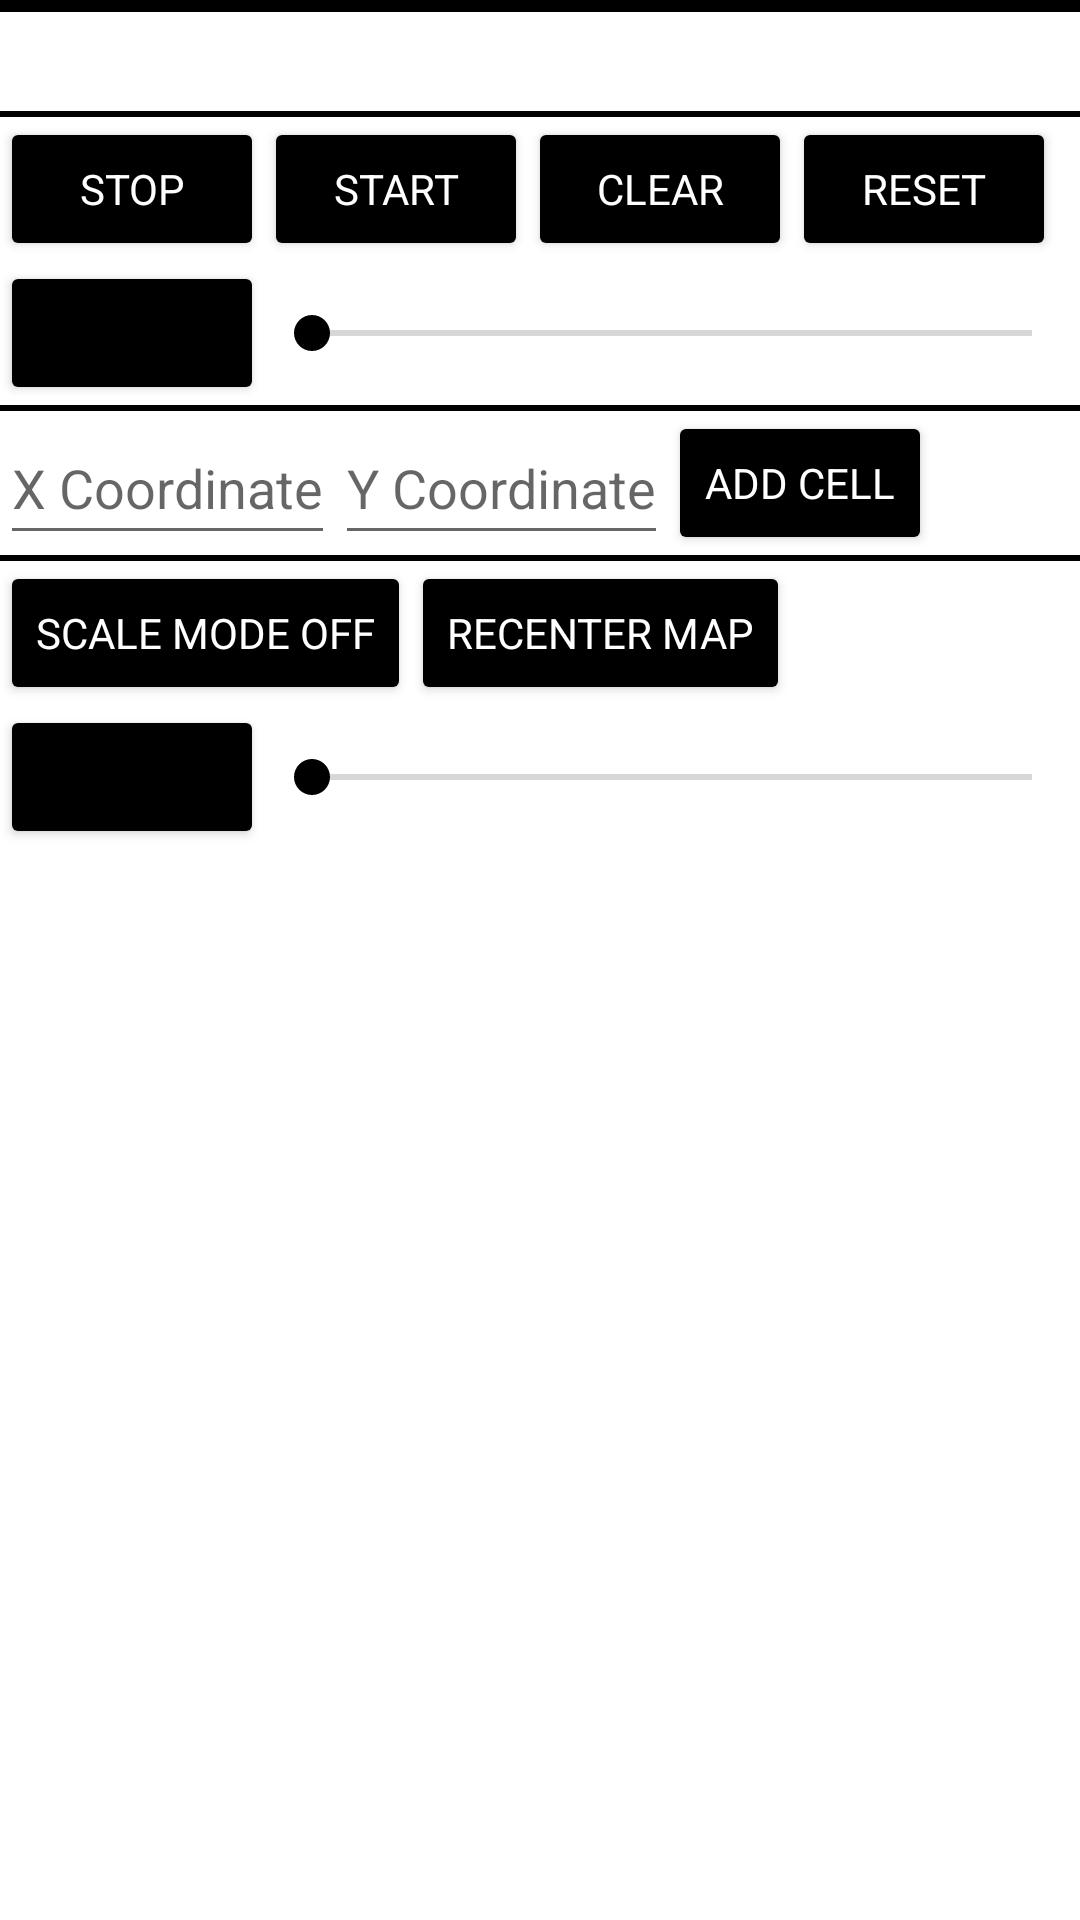

Write the Android layout XML for this screen, with the resource values it uses.
<!-- AndroidManifest.xml: application theme Theme.Golly -->
<!-- res/layout/activity_main.xml -->
<?xml version="1.0" encoding="utf-8"?>
<LinearLayout xmlns:android="http://schemas.android.com/apk/res/android"
	android:layout_width="match_parent"
	android:layout_height="match_parent"
	android:orientation="vertical" >

	<View
		android:layout_width="match_parent"
		android:layout_height="2dp"
		android:background="@color/black" />

	<FrameLayout
		android:id="@+id/fl_container"
		android:layout_width="wrap_content"
		android:layout_height="wrap_content"
		android:background="@color/black"/>

	<View
		android:layout_width="match_parent"
		android:layout_height="2dp"
		android:background="@color/black" />

	<ScrollView
		android:layout_width="match_parent"
		android:layout_height="match_parent"
		android:fadeScrollbars="false"
		android:scrollbarSize="2dp"
		android:scrollbarThumbVertical="@color/black"
		android:fadingEdge="none"
		android:overScrollMode="never" >

		<LinearLayout
			android:layout_width="match_parent"
			android:layout_height="wrap_content"
			android:orientation="vertical">

			<TextView
				android:id="@+id/tv_game_info"
				android:layout_width="match_parent"
				android:layout_height="wrap_content"
				android:layout_margin="7sp"
				android:layout_marginBottom="7sp"
				android:textColor="@color/black" />

			<View
				android:layout_width="match_parent"
				android:layout_height="2dp"
				android:background="@color/black" />

			<LinearLayout
				android:layout_width="match_parent"
				android:layout_height="wrap_content"
				android:orientation="vertical">

				<HorizontalScrollView
					android:layout_width="match_parent"
					android:layout_height="wrap_content"
					android:fadeScrollbars="false"
					android:scrollbarSize="2dp"
					android:scrollbarThumbHorizontal="@color/black"
					android:fadingEdge="none"
					android:overScrollMode="never" >

					<LinearLayout
						android:layout_width="wrap_content"
						android:layout_height="match_parent"
						android:orientation="horizontal">

						<Button
							android:id="@+id/btn_stop"
							style="@style/Widget.AppCompat.Button.Colored"
							android:layout_width="wrap_content"
							android:layout_height="wrap_content"
							android:text="@string/stop" />

						<Button
							android:id="@+id/btn_start"
							style="@style/Widget.AppCompat.Button.Colored"
							android:layout_width="wrap_content"
							android:layout_height="wrap_content"
							android:text="@string/start" />

						<Button
							android:id="@+id/btn_clear"
							style="@style/Widget.AppCompat.Button.Colored"
							android:layout_width="wrap_content"
							android:layout_height="wrap_content"
							android:text="@string/clear" />

						<Button
							android:id="@+id/btn_reset"
							style="@style/Widget.AppCompat.Button.Colored"
							android:layout_width="wrap_content"
							android:layout_height="wrap_content"
							android:text="@string/reset" />

					</LinearLayout>
				</HorizontalScrollView>

				<LinearLayout
					android:layout_width="match_parent"
					android:layout_height="match_parent"
					android:orientation="horizontal">

					<Button
						android:id="@+id/btn_alive_probability"
						style="@style/Widget.AppCompat.Button.Colored"
						android:layout_width="wrap_content"
						android:layout_height="wrap_content" />

					<SeekBar
						android:id="@+id/bar_alive_probability"
						style="@style/Widget.AppCompat.SeekBar"
						android:layout_width="match_parent"
						android:layout_height="match_parent" />
				</LinearLayout>

				<View
					android:layout_width="match_parent"
					android:layout_height="2dp"
					android:background="@color/black" />

				<HorizontalScrollView
					android:layout_width="match_parent"
					android:layout_height="wrap_content"
					android:fadeScrollbars="false"
					android:scrollbarSize="2dp"
					android:scrollbarThumbHorizontal="@color/black"
					android:fadingEdge="none"
					android:overScrollMode="never" >

					<LinearLayout
						android:layout_width="wrap_content"
						android:layout_height="match_parent"
						android:focusable="true"
						android:focusableInTouchMode="true"
						android:orientation="horizontal">

						<EditText
							android:id="@+id/et_coordinate_x"
							style="@style/Widget.AppCompat.EditText"
							android:layout_width="wrap_content"
							android:layout_height="match_parent"
							android:autofillHints="1"
							android:hint="@string/coordinate_x"
							android:inputType="number"
							android:maxLength="10"
							android:maxLines="1" />

						<EditText
							android:id="@+id/et_coordinate_y"
							style="@style/Widget.AppCompat.EditText"
							android:layout_width="wrap_content"
							android:layout_height="match_parent"
							android:autofillHints="1"
							android:hint="@string/coordinate_y"
							android:inputType="number"
							android:maxLength="10"
							android:maxLines="1" />

						<Button
							android:id="@+id/btn_add_cell"
							style="@style/Widget.AppCompat.Button.Colored"
							android:layout_width="wrap_content"
							android:layout_height="wrap_content"
							android:text="@string/add_cell" />

					</LinearLayout>
				</HorizontalScrollView>

				<View
					android:layout_width="match_parent"
					android:layout_height="2dp"
					android:background="@color/black" />

				<HorizontalScrollView
					android:layout_width="match_parent"
					android:layout_height="wrap_content"
					android:fadeScrollbars="false"
					android:fadingEdge="none"
					android:overScrollMode="never"
					android:scrollbarSize="2dp"
					android:scrollbarThumbHorizontal="@color/black">

					<LinearLayout
						android:layout_width="wrap_content"
						android:layout_height="match_parent"
						android:orientation="horizontal">

						<ToggleButton
							android:id="@+id/tbtn_scale_mode"
							style="@style/Widget.AppCompat.Button.Colored"
							android:layout_width="wrap_content"
							android:layout_height="wrap_content"
							android:textOff="@string/scale_mode_off"
							android:textOn="@string/scale_mode_on" />

						<Button
							android:id="@+id/btn_recenter_map"
							style="@style/Widget.AppCompat.Button.Colored"
							android:layout_width="wrap_content"
							android:layout_height="wrap_content"
							android:text="@string/recenter_map" />

					</LinearLayout>
				</HorizontalScrollView>

				<LinearLayout
					android:layout_width="match_parent"
					android:layout_height="wrap_content"
					android:orientation="horizontal">

					<Button
						android:id="@+id/btn_draw_scale"
						style="@style/Widget.AppCompat.Button.Colored"
						android:layout_width="wrap_content"
						android:layout_height="wrap_content" />

					<SeekBar
						android:id="@+id/bar_draw_scale"
						style="@style/Widget.AppCompat.SeekBar"
						android:layout_width="match_parent"
						android:layout_height="match_parent" />
				</LinearLayout>

			</LinearLayout>

		</LinearLayout>
	</ScrollView>

</LinearLayout>
<!-- resources referenced by this layout -->
<resources>
  <color name="black">#FF000000</color>
  <string name="add_cell">Add Cell</string>
  <string name="clear">Clear</string>
  <string name="coordinate_x">X Coordinate</string>
  <string name="coordinate_y">Y Coordinate</string>
  <string name="recenter_map">Recenter Map</string>
  <string name="reset">Reset</string>
  <string name="scale_mode_off">Scale Mode Off</string>
  <string name="scale_mode_on">Scale Mode On</string>
  <string name="start">Start</string>
  <string name="stop">Stop</string>
  <style name="Theme.Golly" parent="Theme.AppCompat.Light">
          <item name="colorPrimary">@color/white</item>
          <item name="colorPrimaryDark">@color/black</item>
          <item name="colorAccent">@color/black</item>
          <item name="fontFamily">@font/zcool</item>
          <item name="android:windowBackground">@color/white</item>
          <item name="android:windowIsTranslucent">true</item>
      </style>
  <color name="white">#FFFFFFFF</color>
</resources>
